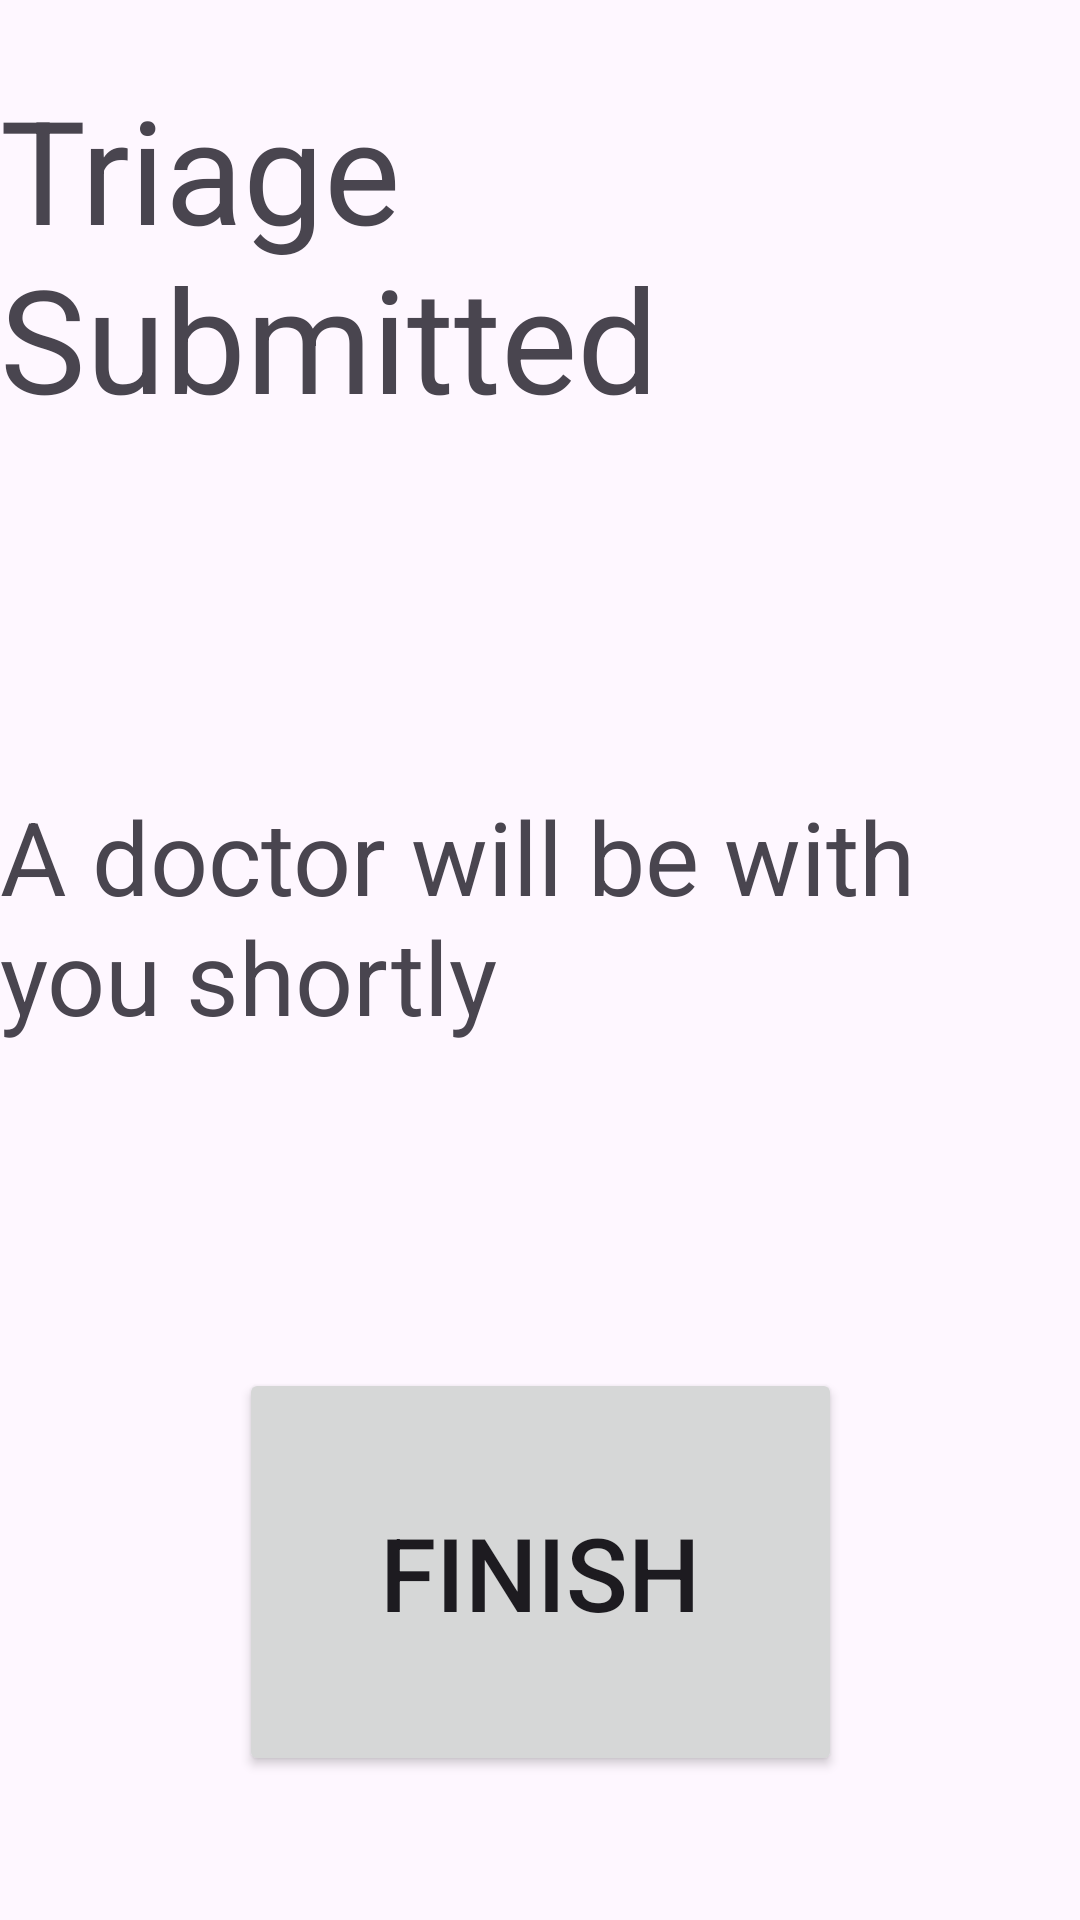

Reconstruct the res/layout file that produces this screen, plus the resources it refers to.
<!-- AndroidManifest.xml: application theme Theme.TriageBot -->
<!-- res/layout/fragment_end_page.xml -->
<?xml version="1.0" encoding="utf-8"?>
<androidx.constraintlayout.widget.ConstraintLayout xmlns:android="http://schemas.android.com/apk/res/android"
    xmlns:tools="http://schemas.android.com/tools"
    xmlns:app="http://schemas.android.com/apk/res-auto"
    android:layout_width="match_parent"
    android:layout_height="match_parent"
    tools:context=".EndPage">

    <TextView
        android:id="@+id/endTitle"
        android:layout_width="wrap_content"
        android:layout_height="wrap_content"
        android:layout_marginTop="24dp"
        android:text="@string/end_title"
        android:textSize="48sp"
        app:layout_constraintEnd_toEndOf="parent"
        app:layout_constraintStart_toStartOf="parent"
        app:layout_constraintTop_toTopOf="parent" />


    <Button
        android:id="@+id/endButton"
        android:layout_width="201dp"
        android:layout_height="136dp"
        android:layout_marginBottom="48dp"
        android:text="@string/end_button"
        android:textSize="34sp"
        app:layout_constraintBottom_toBottomOf="parent"
        app:layout_constraintEnd_toEndOf="parent"
        app:layout_constraintHorizontal_bias="0.5"
        app:layout_constraintStart_toStartOf="parent" />

    <TextView
        android:id="@+id/endMessage"
        android:layout_width="wrap_content"
        android:layout_height="wrap_content"
        android:layout_marginTop="10dp"
        android:text="@string/end_message"
        android:textSize="34sp"
        app:layout_constraintBottom_toTopOf="@+id/endButton"
        app:layout_constraintEnd_toEndOf="parent"
        app:layout_constraintStart_toStartOf="parent"
        app:layout_constraintTop_toBottomOf="@+id/endTitle" />

</androidx.constraintlayout.widget.ConstraintLayout>
<!-- resources referenced by this layout -->
<resources>
  <string name="end_button">Finish</string>
  <string name="end_message">A doctor will be with you shortly</string>
  <string name="end_title">Triage Submitted</string>
  <style name="Theme.TriageBot" parent="Base.Theme.TriageBot" />
  <style name="Base.Theme.TriageBot" parent="Theme.Material3.DayNight.NoActionBar">
          
          
      </style>
</resources>
